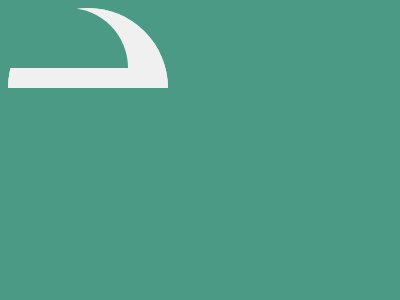

Write the HTML and CSS that draws this image.

<!DOCTYPE html>
<html lang="en">
<head>
    <meta charset="UTF-8">
    <meta name="viewport" content="width=device-width, initial-scale=1.0">
    <title>Document</title>
</head>
<body>
    <div></div>
<div class='a'></div>
<div class='b'></div>
<div class='b a c'></div>
<style>
  body{
    background:#4A9A86;
  }
  div {
    width: 160px;
    height: 80px;
    background: #F0F0F0;
    border-radius: 100px 100px 0 0;
    box-sizing: border-box;
    position: absolute;
    left: 120;
    top: 50;
  }
  .a{
    width: 120px;
    height: 60px;
    background: #4A9A86;
    left: 140;
    top: 70;
  }
  .b{
    top: 110;
  }
  .c{
    top: 130;
  }
  /* .a,body{background:#4a9a86}div{width:160px;height:80px;background:#f0f0f0;border-radius:100px 100px 0 0;box-sizing:border-box;position:absolute;left:120;top:50}.a{width:120px;height:60px;left:140;top:70}.b{top:110}.c{top:130} */
</style>

</body>
</html>